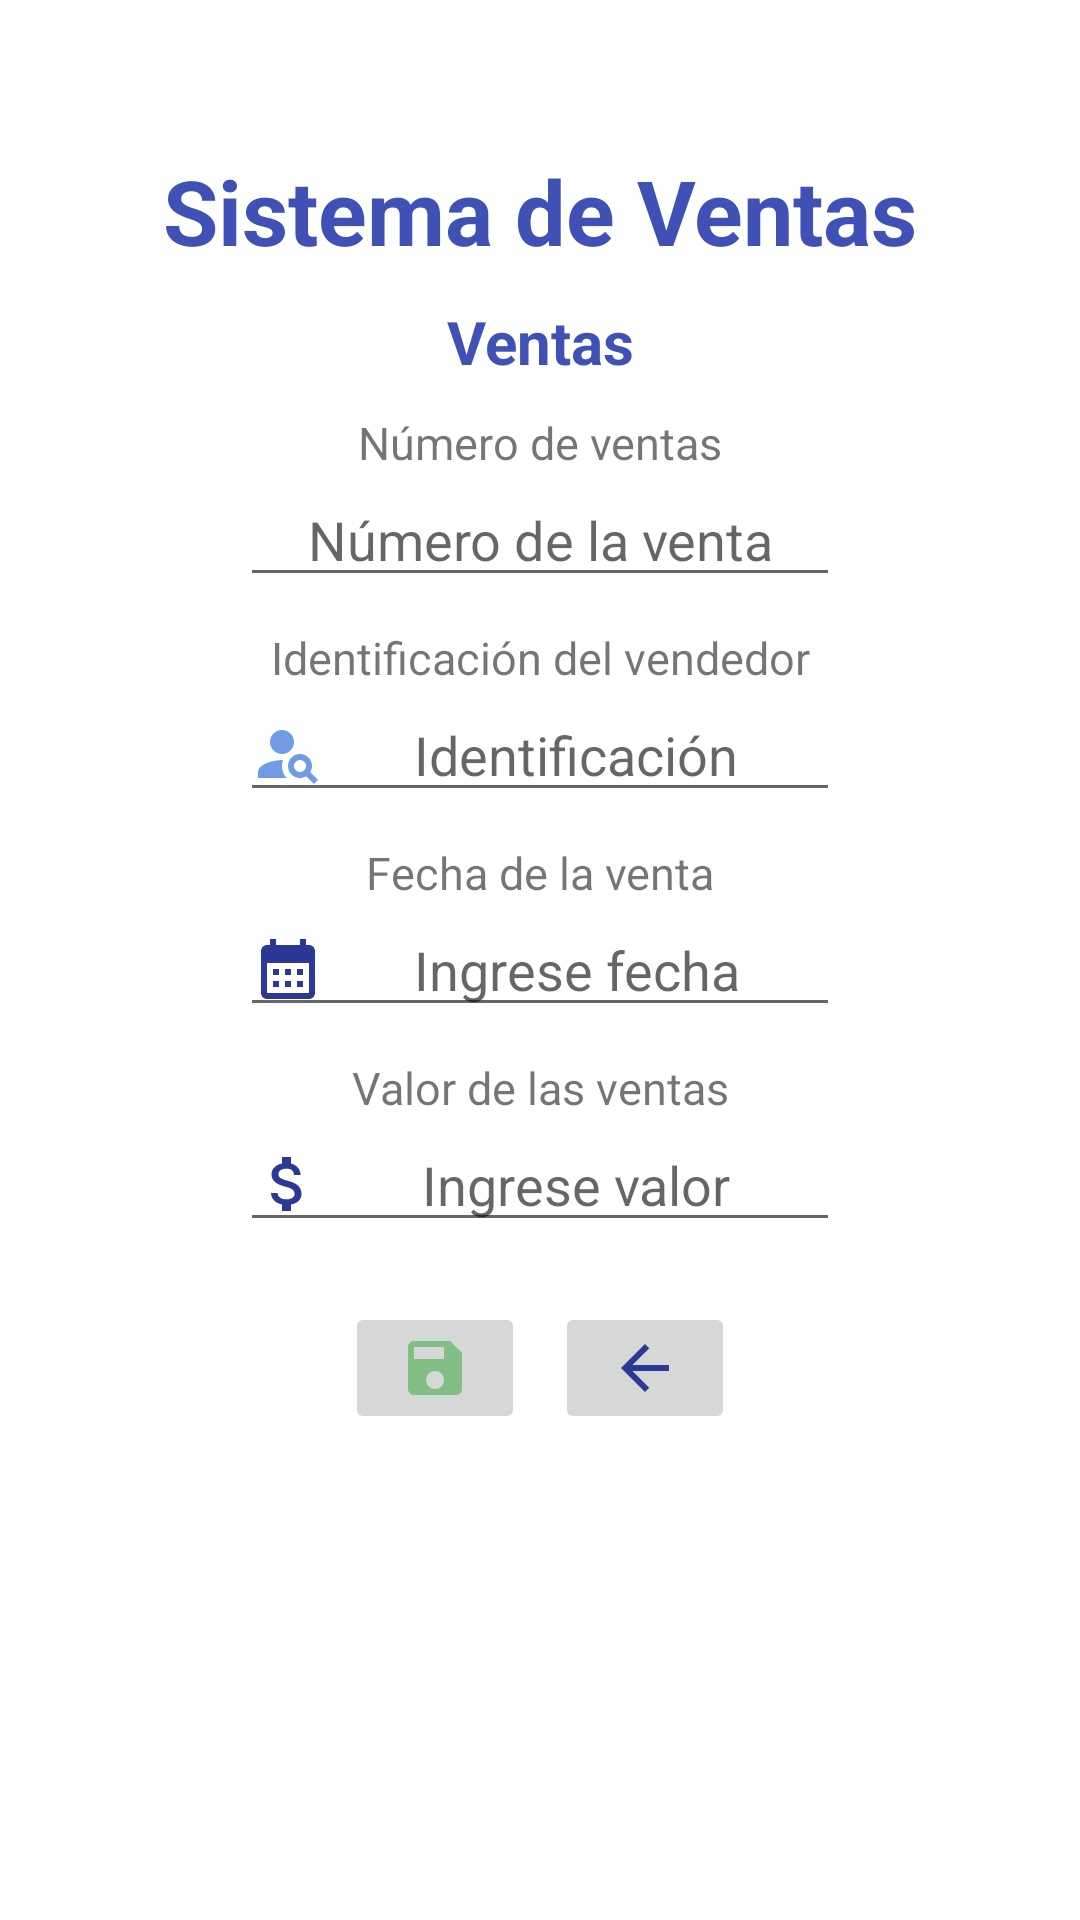

Reconstruct the res/layout file that produces this screen, plus the resources it refers to.
<!-- AndroidManifest.xml: application theme Theme.Sistema_ventasfb -->
<!-- res/layout/activity_sales.xml -->
<?xml version="1.0" encoding="utf-8"?>
<LinearLayout xmlns:android="http://schemas.android.com/apk/res/android"
    xmlns:app="http://schemas.android.com/apk/res-auto"
    xmlns:tools="http://schemas.android.com/tools"
    android:layout_width="match_parent"
    android:layout_height="match_parent"
    tools:context=".sales"
    android:orientation="vertical"
    >
    <TextView
        android:layout_marginTop="50dp"
        android:layout_width="match_parent"
        android:layout_height="wrap_content"
        android:text="Sistema de Ventas"
        android:textAlignment="center"
        android:textSize="30sp"
        android:textColor="@color/blue"
        android:textStyle="bold"
        />

    <TextView
        android:layout_width="match_parent"
        android:layout_height="wrap_content"
        android:text="Ventas"
        android:gravity="center"
        android:layout_marginTop="10dp"
        android:textSize="20sp"
        android:textStyle="bold"
        android:textColor="@color/blue"
        />

    <TextView
        android:layout_width="match_parent"
        android:layout_height="wrap_content"
        android:text="Número de ventas"
        android:gravity="center"
        android:layout_marginTop="10dp"
        android:textSize="15sp"

        />

    <EditText
        android:id="@+id/etidsale"
        android:layout_width="200dp"
        android:layout_height="wrap_content"
        android:layout_gravity="center"
        android:hint="Número de la venta"
        android:gravity="center"
        android:inputType="number"
        />

    <TextView
        android:layout_width="match_parent"
        android:layout_height="wrap_content"
        android:text="Identificación del vendedor"
        android:gravity="center"
        android:layout_marginTop="10dp"
        android:textSize="15sp"

        />

    <EditText
        android:id="@+id/etidsellersale"
        android:layout_width="200dp"
        android:layout_height="wrap_content"
        android:layout_gravity="center"
        android:hint="Identificación"
        android:gravity="center"
        android:drawableStart="@drawable/ic_baseline_person_search_24"
        android:inputType="textPersonName"
        />

    <TextView
        android:layout_width="match_parent"
        android:layout_height="wrap_content"
        android:text="Fecha de la venta"
        android:gravity="center"
        android:layout_marginTop="10dp"
        android:textSize="15sp"

        />

    <EditText
        android:id="@+id/etdatesale"
        android:layout_width="200dp"
        android:layout_height="wrap_content"
        android:layout_gravity="center"
        android:hint="Ingrese fecha"
        android:gravity="center"
        android:drawableStart="@drawable/ic_baseline_calendar_month_24"
        android:inputType="date"

        />
    <TextView
        android:layout_width="match_parent"
        android:layout_height="wrap_content"
        android:text="Valor de las ventas"
        android:gravity="center"
        android:layout_marginTop="10dp"
        android:textSize="15sp"
        />

    <EditText
        android:id="@+id/etsalevalue"
        android:layout_width="200dp"
        android:layout_height="wrap_content"
        android:layout_gravity="center"
        android:hint="Ingrese valor"
        android:gravity="center"
        android:drawableStart="@drawable/ic_baseline_attach_money_24"
        android:inputType="number"
        />


    <LinearLayout
        android:layout_width="match_parent"
        android:layout_height="wrap_content"
        android:layout_marginTop="20dp"
        android:gravity="center"
        >
        <ImageButton
            android:id="@+id/btnsavesale"
            android:layout_width="60dp"
            android:layout_height="wrap_content"
            android:src="@drawable/ic_baseline_save_24"
            />
        <ImageButton
            android:layout_marginLeft="10dp"
            android:id="@+id/btnback"
            android:layout_width="60dp"
            android:layout_height="wrap_content"
            android:src="@drawable/ic_baseline_arrow_back_24"
            />

    </LinearLayout>

</LinearLayout>
<!-- resources referenced by this layout -->
<resources>
  <color name="blue">#3F51B5</color>
  <!-- drawable ic_baseline_arrow_back_24 (drawable) -->
  <vector android:autoMirrored="true" android:height="24dp"
      android:tint="#2C3895" android:viewportHeight="24"
      android:viewportWidth="24" android:width="24dp" xmlns:android="http://schemas.android.com/apk/res/android">
      <path android:fillColor="@android:color/white" android:pathData="M20,11H7.83l5.59,-5.59L12,4l-8,8 8,8 1.41,-1.41L7.83,13H20v-2z"/>
  </vector>
  <!-- drawable ic_baseline_attach_money_24 (drawable) -->
  <vector android:height="24dp" android:tint="#2C3895"
      android:viewportHeight="24" android:viewportWidth="24"
      android:width="24dp" xmlns:android="http://schemas.android.com/apk/res/android">
      <path android:fillColor="@android:color/white" android:pathData="M11.8,10.9c-2.27,-0.59 -3,-1.2 -3,-2.15 0,-1.09 1.01,-1.85 2.7,-1.85 1.78,0 2.44,0.85 2.5,2.1h2.21c-0.07,-1.72 -1.12,-3.3 -3.21,-3.81V3h-3v2.16c-1.94,0.42 -3.5,1.68 -3.5,3.61 0,2.31 1.91,3.46 4.7,4.13 2.5,0.6 3,1.48 3,2.41 0,0.69 -0.49,1.79 -2.7,1.79 -2.06,0 -2.87,-0.92 -2.98,-2.1h-2.2c0.12,2.19 1.76,3.42 3.68,3.83V21h3v-2.15c1.95,-0.37 3.5,-1.5 3.5,-3.55 0,-2.84 -2.43,-3.81 -4.7,-4.4z"/>
  </vector>
  <!-- drawable ic_baseline_calendar_month_24 (drawable) -->
  <vector android:height="24dp" android:tint="#2C3895"
      android:viewportHeight="24" android:viewportWidth="24"
      android:width="24dp" xmlns:android="http://schemas.android.com/apk/res/android">
      <path android:fillColor="@android:color/white" android:pathData="M19,4h-1V2h-2v2H8V2H6v2H5C3.89,4 3.01,4.9 3.01,6L3,20c0,1.1 0.89,2 2,2h14c1.1,0 2,-0.9 2,-2V6C21,4.9 20.1,4 19,4zM19,20H5V10h14V20zM9,14H7v-2h2V14zM13,14h-2v-2h2V14zM17,14h-2v-2h2V14zM9,18H7v-2h2V18zM13,18h-2v-2h2V18zM17,18h-2v-2h2V18z"/>
  </vector>
  <!-- drawable ic_baseline_person_search_24 (drawable) -->
  <vector android:alpha="0.61" android:height="24dp"
      android:tint="#145CD1" android:viewportHeight="24"
      android:viewportWidth="24" android:width="24dp" xmlns:android="http://schemas.android.com/apk/res/android">
      <path android:fillColor="@android:color/white" android:pathData="M10,8m-4,0a4,4 0,1 1,8 0a4,4 0,1 1,-8 0"/>
      <path android:fillColor="@android:color/white" android:pathData="M10.35,14.01C7.62,13.91 2,15.27 2,18v2h9.54C9.07,17.24 10.31,14.11 10.35,14.01z"/>
      <path android:fillColor="@android:color/white" android:pathData="M19.43,18.02C19.79,17.43 20,16.74 20,16c0,-2.21 -1.79,-4 -4,-4s-4,1.79 -4,4c0,2.21 1.79,4 4,4c0.74,0 1.43,-0.22 2.02,-0.57L20.59,22L22,20.59L19.43,18.02zM16,18c-1.1,0 -2,-0.9 -2,-2c0,-1.1 0.9,-2 2,-2s2,0.9 2,2C18,17.1 17.1,18 16,18z"/>
  </vector>
  <!-- drawable ic_baseline_save_24 (drawable) -->
  <vector android:alpha="0.61" android:height="24dp"
      android:tint="#4CAF50" android:viewportHeight="24"
      android:viewportWidth="24" android:width="24dp" xmlns:android="http://schemas.android.com/apk/res/android">
      <path android:fillColor="@android:color/white" android:pathData="M17,3L5,3c-1.11,0 -2,0.9 -2,2v14c0,1.1 0.89,2 2,2h14c1.1,0 2,-0.9 2,-2L21,7l-4,-4zM12,19c-1.66,0 -3,-1.34 -3,-3s1.34,-3 3,-3 3,1.34 3,3 -1.34,3 -3,3zM15,9L5,9L5,5h10v4z"/>
  </vector>
  <style name="Theme.Sistema_ventasfb" parent="Theme.MaterialComponents.DayNight.DarkActionBar">
          
          <item name="colorPrimary">@color/purple_500</item>
          <item name="colorPrimaryVariant">@color/purple_700</item>
          <item name="colorOnPrimary">@color/white</item>
          
          <item name="colorSecondary">@color/teal_200</item>
          <item name="colorSecondaryVariant">@color/teal_700</item>
          <item name="colorOnSecondary">@color/black</item>
          
          <item name="android:statusBarColor">?attr/colorPrimaryVariant</item>
          
      </style>
  <color name="purple_500">#FF6200EE</color>
  <color name="purple_700">#FF3700B3</color>
  <color name="white">#FFFFFFFF</color>
  <color name="teal_200">#FF03DAC5</color>
  <color name="teal_700">#FF018786</color>
  <color name="black">#FF000000</color>
</resources>
